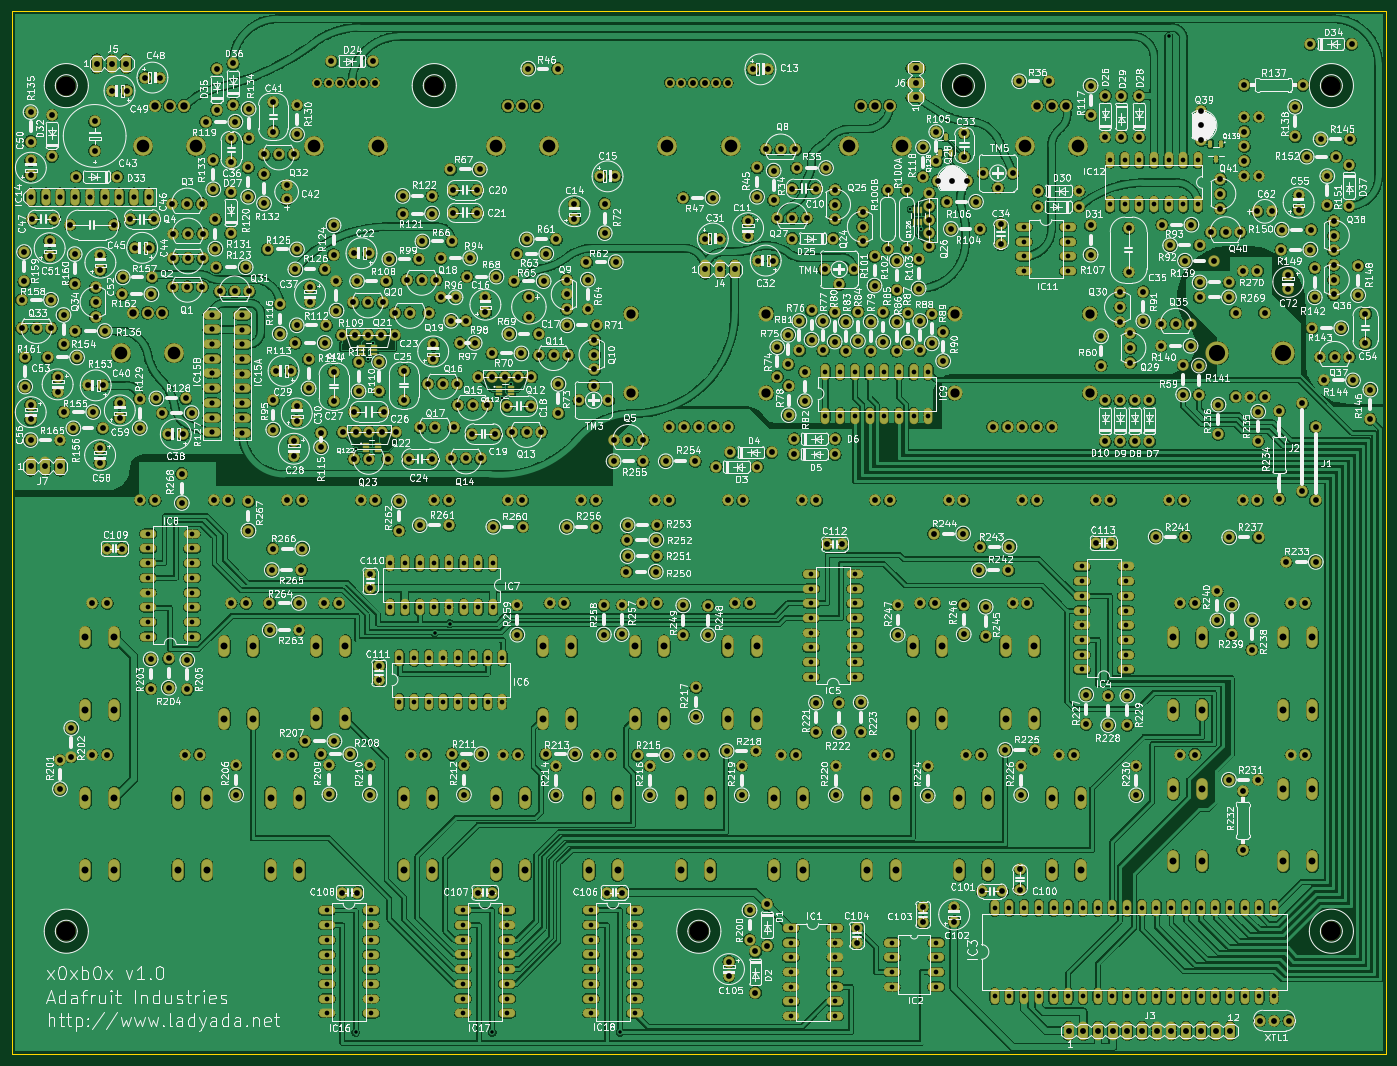
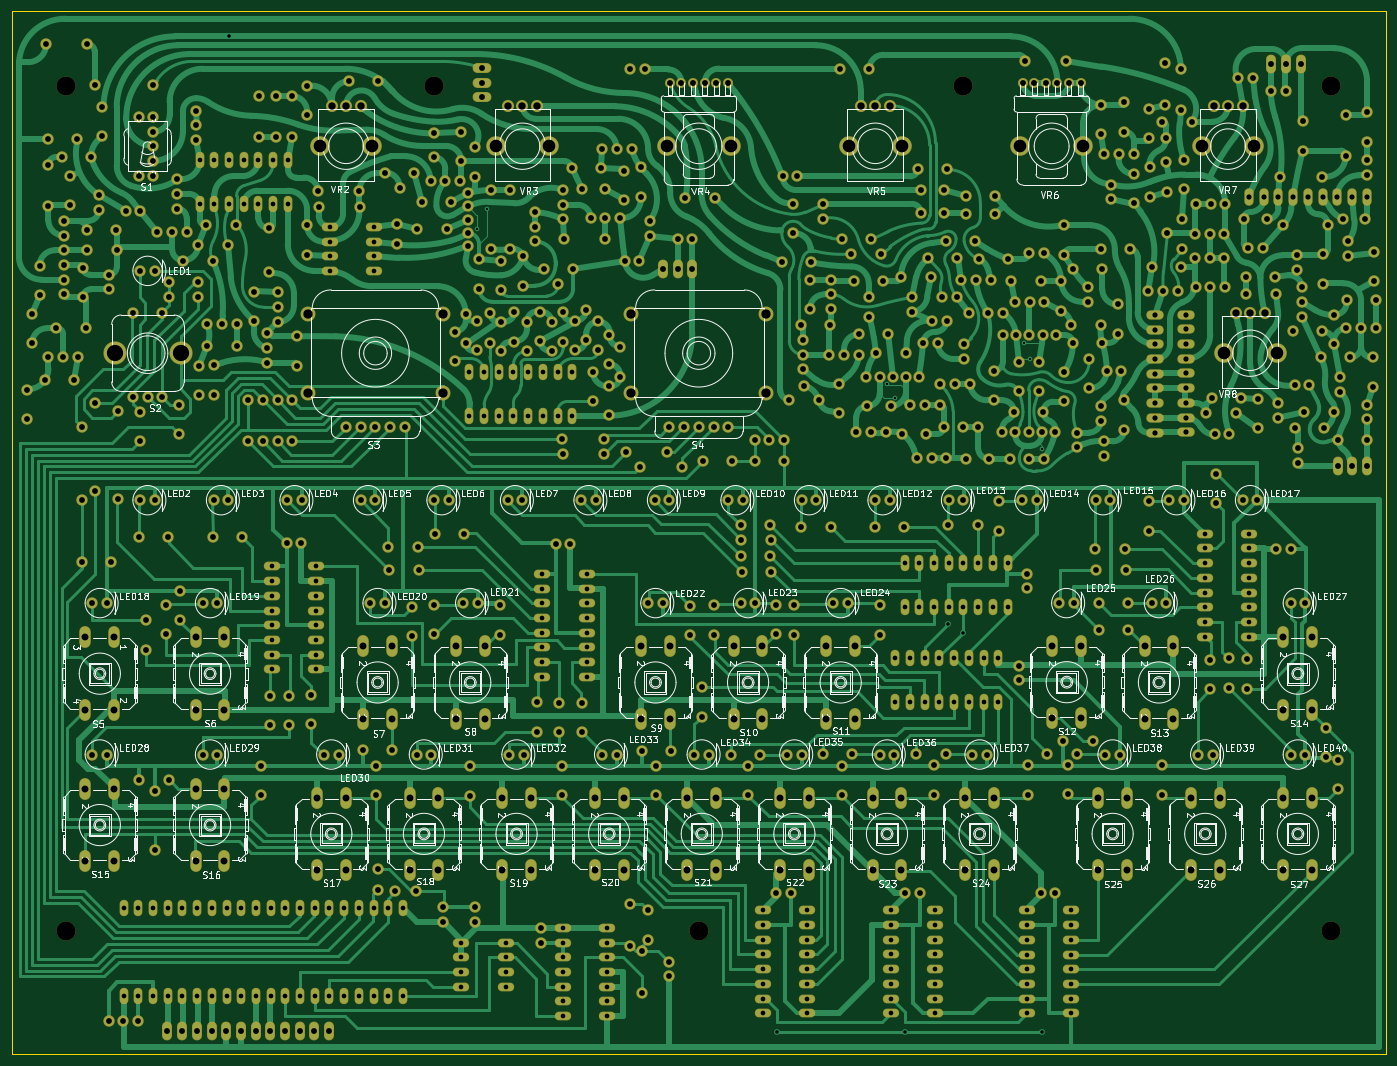
Circuit board: 12 layer files. Board 237.5 x 180.3 mm.
- bottom_copper: mainboard-B_Cu.gbr (223162 bytes)
- bottom_mask: mainboard-B_Mask.gbr (38194 bytes)
- paste: mainboard-B_Paste.gbr (454 bytes)
- bottom_silk: mainboard-B_Silkscreen.gbr (264247 bytes)
- outline: mainboard-Edge_Cuts.gbr (620 bytes)
- top_copper: mainboard-F_Cu.gbr (2201700 bytes)
- top_mask: mainboard-F_Mask.gbr (40055 bytes)
- paste: mainboard-F_Paste.gbr (2290 bytes)
- top_silk: mainboard-F_Silkscreen.gbr (851417 bytes)
- drill: mainboard-NPTH.drl (439 bytes)
- drill: mainboard-PTH.drl (20153 bytes)
- drill: mainboard-drill-report.txt (1035 bytes)

=== bottom_copper: mainboard-B_Cu.gbr (223162 bytes, source omitted) ===
=== bottom_mask: mainboard-B_Mask.gbr (38194 bytes, source omitted) ===
=== paste: mainboard-B_Paste.gbr ===
%TF.GenerationSoftware,KiCad,Pcbnew,10.0.7*%
%TF.CreationDate,2026-11-05T02:32:34+02:00*%
%TF.ProjectId,mainboard,6d61696e-626f-4617-9264-2e6b69636164,rev?*%
%TF.SameCoordinates,Original*%
%TF.FileFunction,Paste,Bot*%
%TF.FilePolarity,Positive*%
%FSLAX46Y46*%
G04 Gerber Fmt 4.6, Leading zero omitted, Abs format (unit mm)*
G04 Created by KiCad (PCBNEW 10.0.7) date 2026-11-05 02:32:34*
%MOMM*%
%LPD*%
G01*
G04 APERTURE LIST*
G04 APERTURE END LIST*
M02*

=== bottom_silk: mainboard-B_Silkscreen.gbr (264247 bytes, source omitted) ===
=== outline: mainboard-Edge_Cuts.gbr ===
%TF.GenerationSoftware,KiCad,Pcbnew,10.0.7*%
%TF.CreationDate,2026-11-05T02:32:34+02:00*%
%TF.ProjectId,mainboard,6d61696e-626f-4617-9264-2e6b69636164,rev?*%
%TF.SameCoordinates,Original*%
%TF.FileFunction,Profile,NP*%
%FSLAX46Y46*%
G04 Gerber Fmt 4.6, Leading zero omitted, Abs format (unit mm)*
G04 Created by KiCad (PCBNEW 10.0.7) date 2026-11-05 02:32:34*
%MOMM*%
%LPD*%
G01*
G04 APERTURE LIST*
%TA.AperFunction,Profile*%
%ADD10C,0.254000*%
%TD*%
G04 APERTURE END LIST*
D10*
X0Y180340000D02*
X237490000Y180340000D01*
X0Y0D02*
X0Y180340000D01*
X237490000Y180340000D02*
X237490000Y0D01*
X237490000Y0D02*
X0Y0D01*
M02*

=== top_copper: mainboard-F_Cu.gbr (2201700 bytes, source omitted) ===
=== top_mask: mainboard-F_Mask.gbr (40055 bytes, source omitted) ===
=== paste: mainboard-F_Paste.gbr (2290 bytes, source withheld) ===
=== top_silk: mainboard-F_Silkscreen.gbr (851417 bytes, source omitted) ===
=== drill: mainboard-NPTH.drl ===
M48
; DRILL file KiCad 10.0.7 date 2026-11-05T02:32:35
; FORMAT={-:-/ absolute / metric / decimal}
; #@! TF.CreationDate,2026-11-05T02:32:35+02:00
; #@! TF.GenerationSoftware,Kicad,Pcbnew,10.0.7
; #@! TF.FileFunction,NonPlated,1,2,NPTH
FMAT,2
METRIC
; #@! TA.AperFunction,NonPlated,NPTH,ComponentDrill
T1C3.302
%
G90
G05
T1
X9.449Y167.386
X9.449Y21.285
X73.025Y167.386
X118.745Y21.285
X164.465Y167.386
X228.041Y167.386
X228.041Y21.285
M30

=== drill: mainboard-PTH.drl (20153 bytes, source omitted) ===
=== drill: mainboard-drill-report.txt (1035 bytes, source withheld) ===
